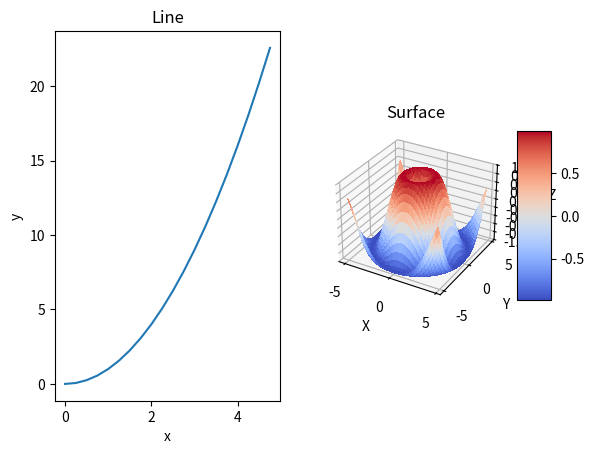

The matplotlib source for this figure:
# Imports
from mpl_toolkits.mplot3d import Axes3D
import matplotlib.pyplot as plt
from matplotlib import cm
from matplotlib.ticker import LinearLocator, FormatStrFormatter
import numpy as np


fig = plt.figure(1)
# simple line graph
ax = fig.add_subplot(1, 2, 1)
x = np.arange(0, 5, 0.25)
y = x**2
ax.plot(x, y)
ax.set_xlabel("x")
ax.set_ylabel("y")
ax.set_title("Line")


# 3D surface graph
fig = plt.figure(1)
ax = fig.add_subplot(1, 2, 2, projection='3d')
X = np.arange(-5, 5, 0.25)
Y = np.arange(-5, 5, 0.25)
X, Y = np.meshgrid(X, Y)
R = np.sqrt(X**2 + Y**2)
Z = np.sin(R)

surf = ax.plot_surface(X, Y, Z, cmap=cm.coolwarm,
                       linewidth=0, antialiased=False)

ax.set_zlim(-1.01, 1.01)
ax.zaxis.set_major_locator(LinearLocator(10))
ax.zaxis.set_major_formatter(FormatStrFormatter('%.02f'))
ax.set_xlabel("X")
ax.set_ylabel("Y")
ax.set_zlabel("Z")
ax.set_title("Surface")

# Add a color bar which maps values to colors.
fig.colorbar(surf, shrink=0.5, aspect=5)

plt.show() # This is necessary if you are running locally

